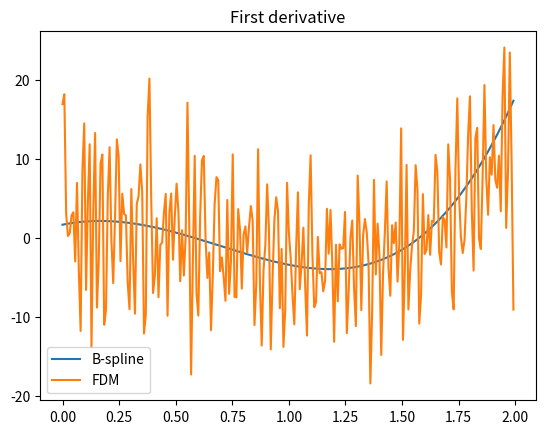
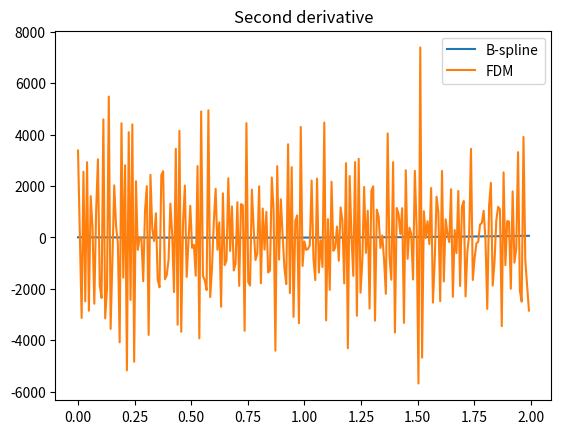
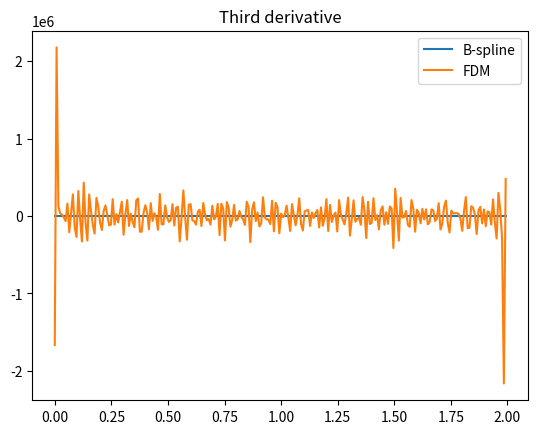

Reproduce these figures in Python, in order.
# -*- coding: utf-8 -*-
"""
Created on Mon May  3 17:53:51 2021

[redacted]



Takes dth derivative data using 2nd order finite difference method (up to d=3)
Works but with poor accuracy for d > 3

Input:
u = data to be differentiated
dx = Grid spacing.  Assumes uniform spacing
"""
from matplotlib import pyplot as plt
import numpy as np
from scipy.interpolate import splrep, splev

x = np.arange(0,2,0.008)
data = np.polynomial.polynomial.polyval(x,[0,2,1,-2,-3,2.6,-0.4])
deriv=np.gradient(data)

noise = np.random.normal(0,0.1,data.shape)
u = data + noise
    
n = u.size
ux = np.zeros(n, dtype=np.complex64)
dx=0.01


# B-spline
f = splrep(x,u,k=5,s=3) # B-spline


# first derivative
derivSpline=splev(x,f,der=1)  # B-spline derivative
plt.figure(1)
plt.plot(x, derivSpline, label="B-spline")

for i in range(1,n-1):
    ux[i] = (u[i+1]-u[i-1]) / (2*dx)

ux[0] = (-3.0/2*u[0] + 2*u[1] - u[2]/2) / dx
ux[n-1] = (3.0/2*u[n-1] - 2*u[n-2] + u[n-3]/2) / dx
plt.plot(x, ux, label="FDM")
plt.title('First derivative')
plt.legend(loc=0)


# Second derivative
derivSpline=splev(x,f,der=2)  # B-spline derivative
plt.figure(2)
plt.plot(x, derivSpline, label="B-spline")

for i in range(1,n-1):
    ux[i] = (u[i+1]-2*u[i]+u[i-1]) / dx**2

ux[0] = (2*u[0] - 5*u[1] + 4*u[2] - u[3]) / dx**2
ux[n-1] = (2*u[n-1] - 5*u[n-2] + 4*u[n-3] - u[n-4]) / dx**2
plt.plot(x, ux, label="FDM")
plt.title('Second derivative')
plt.legend(loc=0)


# Thrid derivative
derivSpline=splev(x,f,der=3)  # B-spline derivative
plt.figure(3)
plt.plot(x, derivSpline, label="B-spline")

for i in range(2,n-2):
    ux[i] = (u[i+2]/2-u[i+1]+u[i-1]-u[i-2]/2) / dx**3

ux[0] = (-2.5*u[0]+9*u[1]-12*u[2]+7*u[3]-1.5*u[4]) / dx**3
ux[1] = (-2.5*u[1]+9*u[2]-12*u[3]+7*u[4]-1.5*u[5]) / dx**3
ux[n-1] = (2.5*u[n-1]-9*u[n-2]+12*u[n-3]-7*u[n-4]+1.5*u[n-5]) / dx**3
ux[n-2] = (2.5*u[n-2]-9*u[n-3]+12*u[n-4]-7*u[n-5]+1.5*u[n-6]) / dx**3
plt.plot(x, ux, label="FDM")
plt.title('Third derivative')
plt.legend(loc=0)